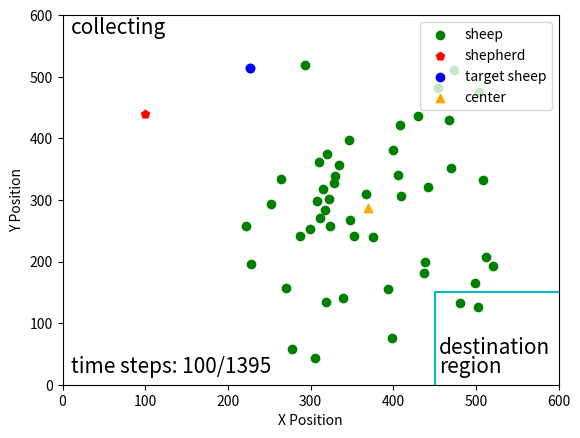

Write the Python code that produced this figure.
import matplotlib.pyplot as plt
import numpy as np
import math
np.seterr(invalid='ignore')
fig, ax = plt.subplots()
step = 100
idx = 23
sheep = np.array(
    [[334, 244], [264, 266], [278, 542], [409, 293], [310, 239], [406, 260], [442, 279], [329, 261], [512, 392],
     [439, 401], [346, 202], [454, 118], [394, 444], [400, 219], [299, 347], [499, 435], [328, 272], [315, 283],
     [348, 332], [287, 359], [398, 524], [509, 267], [408, 178], [227, 86], [470, 248], [308, 302], [353, 359],
     [252, 306], [306, 557], [521, 408], [339, 460], [293, 81], [317, 317], [228, 404], [468, 170], [322, 298],
     [320, 225], [437, 419], [473, 89], [430, 163], [367, 290], [504, 124], [270, 443], [375, 360], [319, 466],
     [502, 474], [324, 342], [311, 329], [222, 343], [481, 467], ]
)
shepherd = np.array([ 99.34000729, 160.21051619])
shepherd[1] = 600 - shepherd[1]

g_mean = np.array([np.mean(sheep[:, 0]), np.mean(sheep[:, 1])])
d = [np.linalg.norm(x - g_mean) for x in sheep]
idx = np.argmax(d)
# 计算中心线的直线方程
sheep[:, 1] = 600-sheep[:, 1]
target = np.array([560, 40])
g_mean = np.array([np.mean(sheep[:, 0]), np.mean(sheep[:, 1])])




k = (g_mean[1] - target[1]) / (g_mean[0] - target[0])
b = g_mean[1] - k*g_mean[0]
x = np.arange(0, 560)
y = k*x + b
# plt.plot(x, y, '-.', c='lightgray')

#绕(600, 0)进行旋转
x0 = 560
y0 = 40
#逆时针旋转30度
theta = math.pi/6

#顺时针旋转30度
theta2 = 2*math.pi - theta

kk = (k*math.cos(theta) + math.sin(theta)) / (math.cos(theta) - k*math.sin(theta))
bb = ((k*x0 - y0)*(1-math.cos(theta)) - (x0+k*y0)*math.sin(theta)+b)/(math.cos(theta)-k*math.sin(theta))

k2 = (k*math.cos(theta2) + math.sin(theta2)) / (math.cos(theta2) - k*math.sin(theta2))
b2 = ((k*x0 - y0)*(1-math.cos(theta2)) - (x0+k*y0)*math.sin(theta2)+b)/(math.cos(theta2)-k*math.sin(theta2))

yy = kk*x + bb
y2 = k2*x + b2

# plt.plot(x, yy, '-.', c='lightgray')
# plt.plot(x, y2, '-.', c='lightgray')

# # 画圆
# fn = 60.0
# xc = np.linspace(0, 600, 3000)
# x1 = np.linspace(g_mean[0], g_mean[1], 3000)
#
# yc1 = g_mean[1] + np.sqrt(fn**2 -(xc - g_mean[0])**2)
# yc2 = g_mean[1] - np.sqrt(fn**2 -(xc - g_mean[0])**2)
#
# plt.plot(xc, yc1, 'y')
# plt.plot(xc, yc2, 'y')


ticks = np.arange(0, 700, 100)
plt.scatter(sheep[:, 0], sheep[:, 1], c='g', label='sheep')
plt.scatter(shepherd[0], shepherd[1], c='r', marker='p', label='shepherd')
plt.scatter(sheep[idx][0], sheep[idx][1], c='b', label='target sheep')
plt.scatter(g_mean[0], g_mean[1], marker='^', c='orange', label='center')
line = np.array([[450, 0], [450, 150], [600, 150]])

plt.plot(line[:, 0], line[:, 1], 'c')
plt.text(455, 50, 'destination', fontsize=15)
plt.text(455, 20, 'region', fontsize=15)
plt.text(10, 570, 'collecting', fontsize=15)
plt.text(10, 20, 'time steps: {}/1395'.format(step), fontsize=15)
plt.xticks(ticks)
plt.yticks(ticks)
plt.xlim(0, 600)
plt.ylim(0, 600)

plt.xlabel("X Position")
plt.ylabel("Y Position")
plt.legend(loc='upper right')
# plt.grid()
plt.show()

fig.savefig("E:\\我的坚果云\\latex\\doubleDistSum\\pics\\stepSPPL{}x.pdf".format(step), dpi=600, format='pdf')
